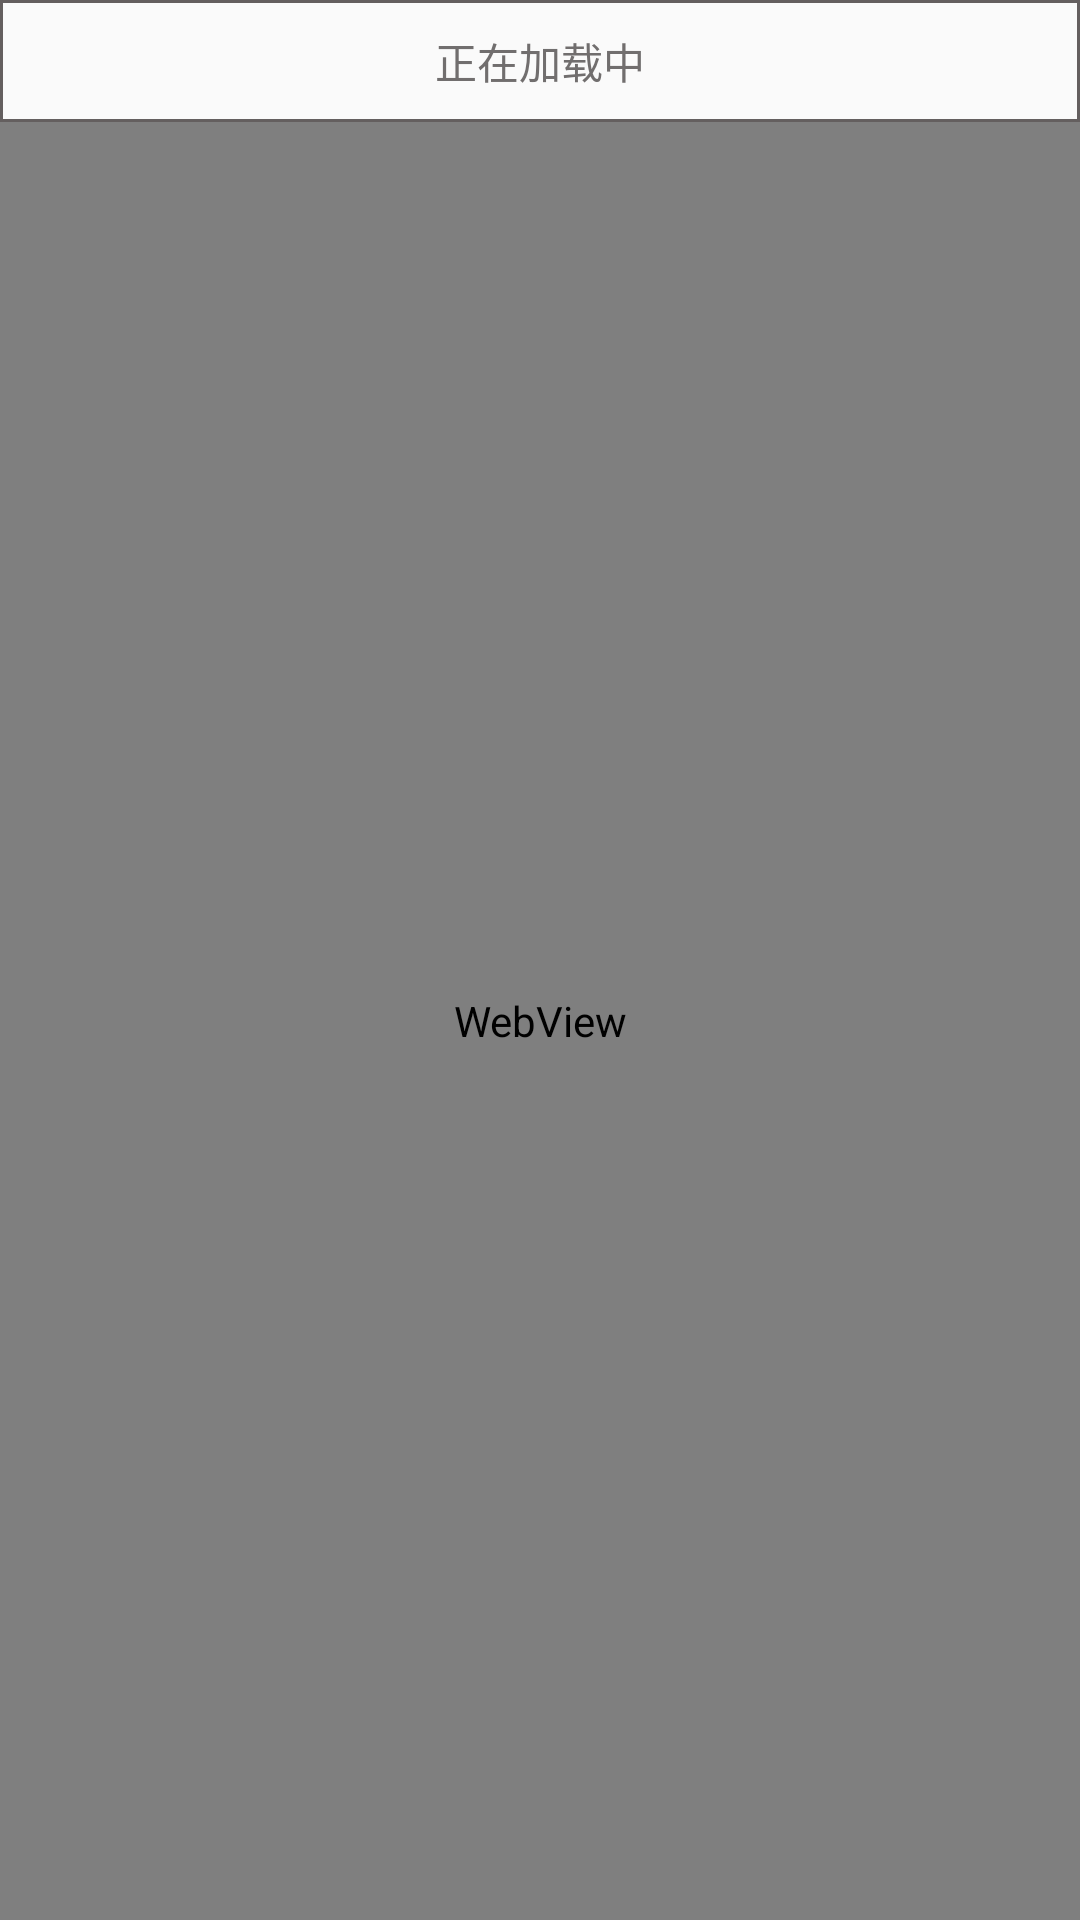

Android layout source for this screen:
<!-- AndroidManifest.xml: application theme AppTheme -->
<!-- res/layout/activity_detail.xml -->
<?xml version="1.0" encoding="utf-8"?>
<LinearLayout
    xmlns:android="http://schemas.android.com/apk/res/android"
    android:layout_width="match_parent"
    android:layout_height="match_parent"
    android:orientation="vertical">

    <TextView
        android:id="@+id/tv_title"
        android:layout_width="match_parent"
        android:layout_height="wrap_content"
        android:background="@drawable/tv_background"
        android:gravity="center"
        android:padding="10dp"
        android:text="正在加载中"
        android:textColor="#716e6e"/>

    <WebView
        android:id="@+id/webview_content"
        android:layout_width="match_parent"
        android:layout_height="0dp"
        android:layout_weight="1"/>


</LinearLayout>
<!-- resources referenced by this layout -->
<resources>
  <!-- drawable tv_background (drawable) -->
  <?xml version="1.0" encoding="utf-8"?>
  <shape
      xmlns:android="http://schemas.android.com/apk/res/android"
      android:shape="rectangle">
  
      <stroke
          android:width="1dp"
          android:color="#645f5f"/>
  </shape>
  <style name="AppTheme" parent="Theme.AppCompat.Light.DarkActionBar">
          
          <item name="colorPrimary">@color/colorPrimary</item>
          <item name="colorPrimaryDark">@color/colorPrimaryDark</item>
          <item name="colorAccent">@color/colorAccent</item>
  
      </style>
  <!-- not gathered from this repository: default colours our renderer supplied (Android Studio template values) -->
  <color name="colorPrimary">#FF6200EE</color>
  <color name="colorPrimaryDark">#FF3700B3</color>
  <color name="colorAccent">#FF03DAC5</color>
</resources>
